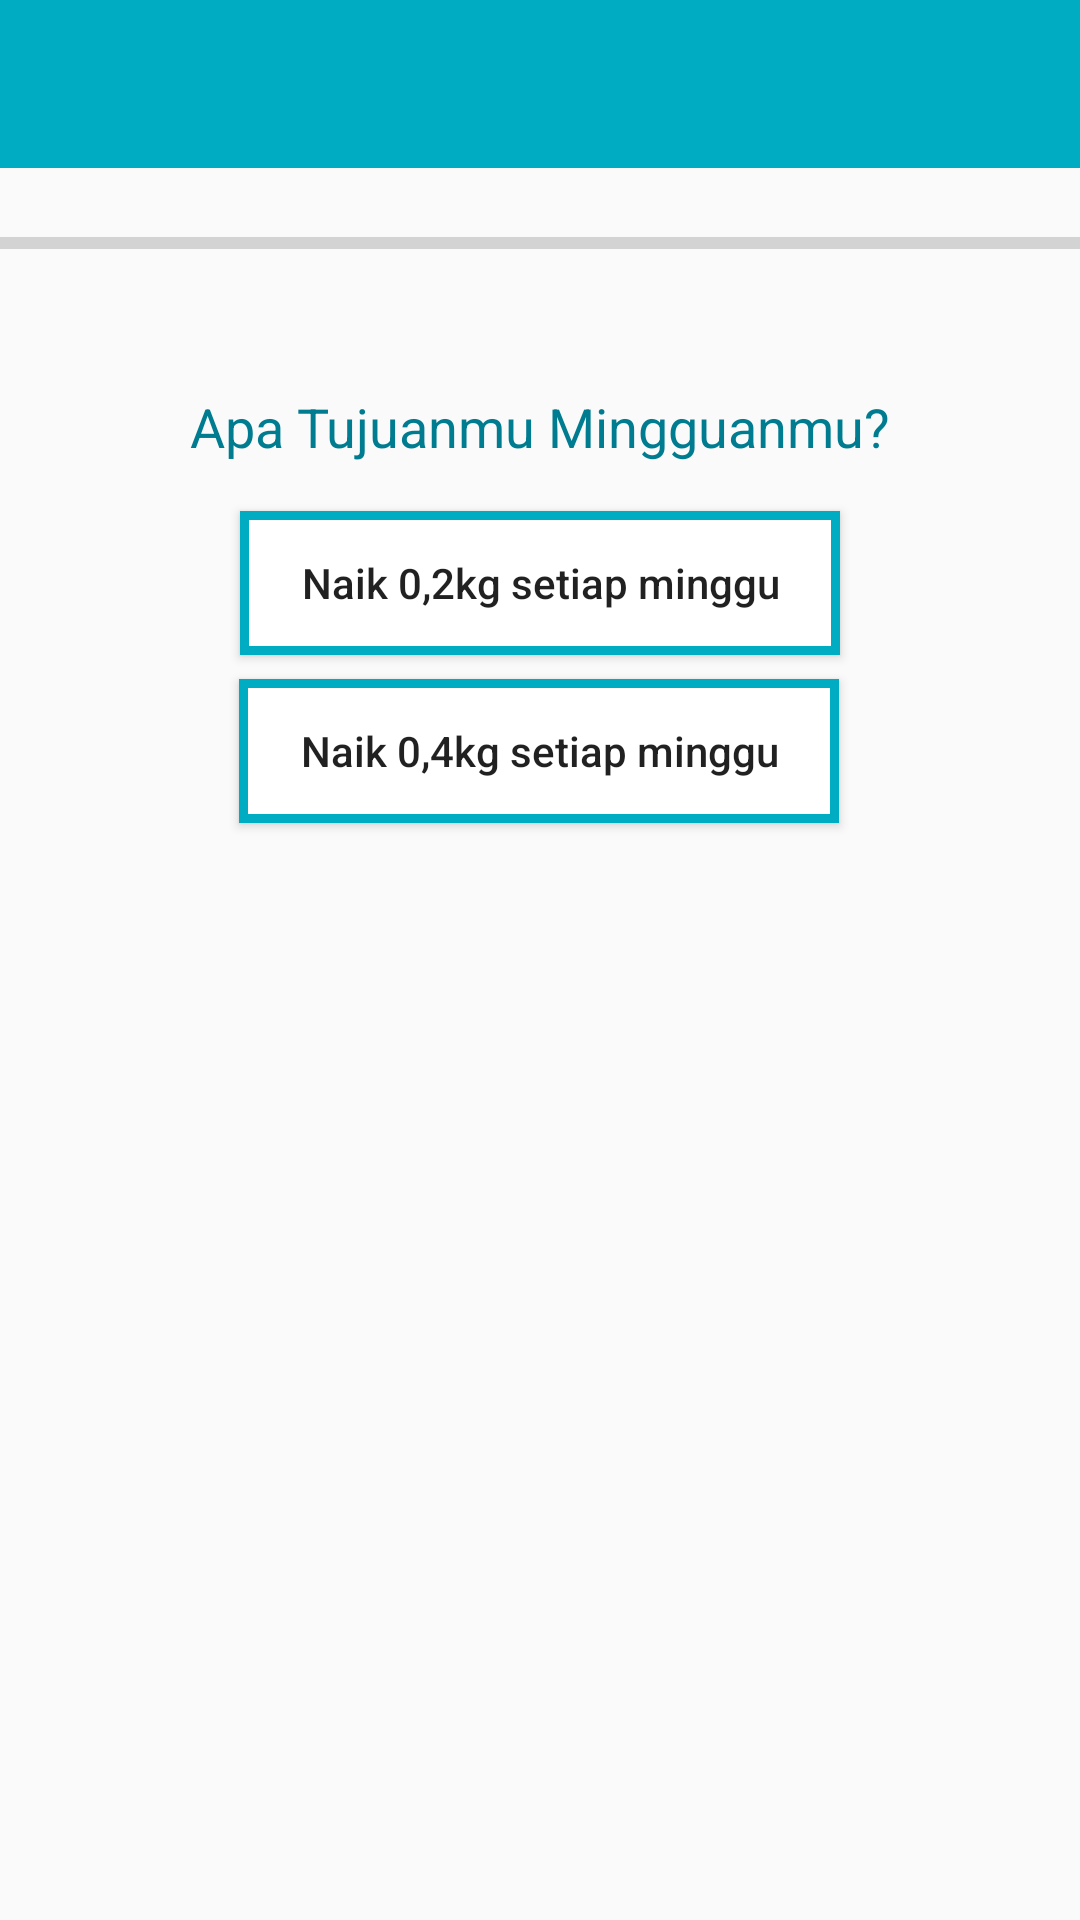

Here is an Android app screen rendered from its layout file. Give the layout XML and the strings, colors and styles it references.
<!-- AndroidManifest.xml: application theme AppTheme -->
<!-- res/layout/register_page6.xml -->
<?xml version="1.0" encoding="utf-8"?>
<android.support.constraint.ConstraintLayout
    xmlns:android="http://schemas.android.com/apk/res/android"
    xmlns:app="http://schemas.android.com/apk/res-auto"
    xmlns:tools="http://schemas.android.com/tools"
    android:layout_width="match_parent"
    android:layout_height="match_parent">

    <android.support.v7.widget.Toolbar
        android:id="@+id/toolbar6"
        android:layout_width="match_parent"
        android:layout_height="wrap_content"
        android:background="@color/colorPrimary"
        android:minHeight="?attr/actionBarSize"
        android:theme="?attr/actionBarTheme"
        app:layout_constraintBottom_toTopOf="@+id/progressBar6"
        app:layout_constraintTop_toTopOf="parent"
        app:layout_constraintVertical_bias="0.0"
        tools:layout_editor_absoluteX="0dp" />

    <ProgressBar
        android:id="@+id/progressBar6"
        style="?android:attr/progressBarStyleHorizontal"
        android:layout_width="406dp"
        android:layout_height="50dp"
        android:layout_marginTop="56dp"
        app:layout_constraintEnd_toEndOf="parent"
        app:layout_constraintHorizontal_bias="0.4"
        app:layout_constraintStart_toStartOf="parent"
        app:layout_constraintTop_toTopOf="parent" />

    <TextView
        android:id="@+id/question2"
        android:layout_width="wrap_content"
        android:layout_height="wrap_content"
        android:layout_marginTop="24dp"
        android:text="Apa Tujuanmu Mingguanmu?"
        android:textColor="@color/colorPrimaryDark"
        android:textSize="18sp"
        app:layout_constraintEnd_toEndOf="parent"
        app:layout_constraintHorizontal_bias="0.5"
        app:layout_constraintStart_toStartOf="parent"
        app:layout_constraintTop_toBottomOf="@+id/progressBar6" />

    <Button
        android:id="@+id/lossweight"
        android:layout_width="200dp"
        android:layout_height="wrap_content"
        android:layout_marginTop="16dp"
        android:background="@drawable/rectangle_option"
        android:text="Naik 0,2kg setiap minggu"
        android:textAllCaps="false"
        android:textSize="14sp"
        app:layout_constraintEnd_toEndOf="parent"
        app:layout_constraintHorizontal_bias="0.5"
        app:layout_constraintStart_toStartOf="parent"
        app:layout_constraintTop_toBottomOf="@+id/question2" />

    <Button
        android:id="@+id/stabilize"
        android:layout_width="200dp"
        android:layout_height="wrap_content"
        android:layout_marginTop="8dp"
        android:background="@drawable/rectangle_option"
        android:text="Naik 0,4kg setiap minggu"
        android:textAllCaps="false"
        android:textSize="14sp"
        app:layout_constraintEnd_toEndOf="parent"
        app:layout_constraintHorizontal_bias="0.497"
        app:layout_constraintStart_toStartOf="parent"
        app:layout_constraintTop_toBottomOf="@+id/lossweight" />

</android.support.constraint.ConstraintLayout>
<!-- resources referenced by this layout -->
<resources>
  <color name="colorPrimary">#00acc1</color>
  <color name="colorPrimaryDark">#007c91</color>
  <!-- drawable rectangle_option (drawable) -->
  <?xml version="1.0" encoding="utf-8"?>
  <shape xmlns:android="http://schemas.android.com/apk/res/android"
      android:shape="rectangle">
      <solid android:color="@color/white" />
      <stroke android:width="3dp"
          android:color="@color/colorPrimary"/>
  </shape>
  <style name="AppTheme" parent="Theme.AppCompat.Light.NoActionBar">
          
          <item name="colorPrimary">@color/colorPrimary</item>
          <item name="colorPrimaryDark">@color/colorPrimaryDark</item>
          <item name="colorAccent">@color/colorPrimaryLight</item>
      </style>
  <color name="white">#ffffff</color>
  <color name="colorPrimaryLight">#5ddef4</color>
</resources>
